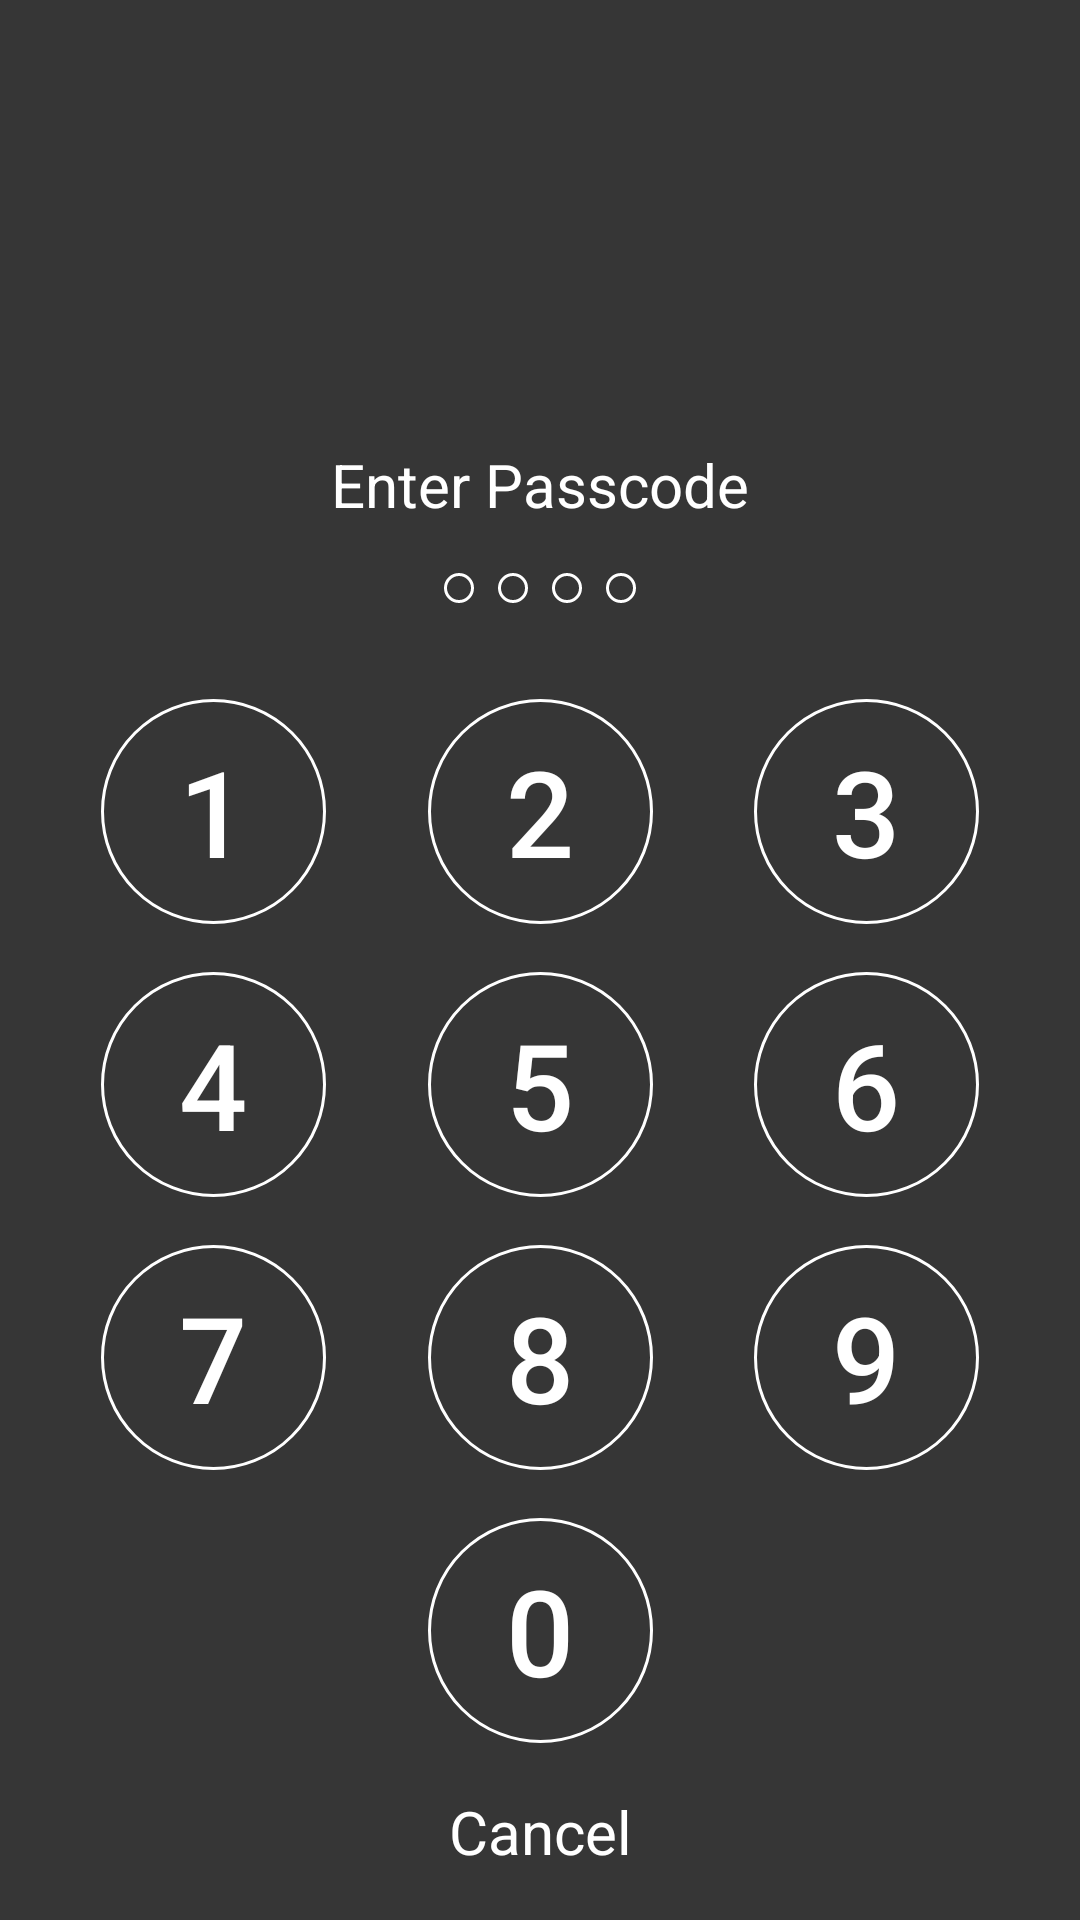

Layout XML and referenced resources for this Android screen:
<!-- AndroidManifest.xml: application theme AppTheme -->
<!-- res/layout/activity_pin_code.xml -->
<?xml version="1.0" encoding="utf-8"?>
<android.support.constraint.ConstraintLayout xmlns:android="http://schemas.android.com/apk/res/android"
    xmlns:app="http://schemas.android.com/apk/res-auto"
    xmlns:tools="http://schemas.android.com/tools"
    android:layout_width="match_parent"
    android:layout_height="match_parent"
    android:background="@color/black_transparent"
    tools:context="co.vybo.visionboard.pincode.PinCodeActivity"
    tools:layout_editor_absoluteY="25dp">

    <View
        android:id="@+id/dot1"
        style="@style/PinCodeDot"
        android:layout_width="10dp"
        android:layout_height="10dp"
        android:layout_marginEnd="8dp"
        app:layout_constraintBottom_toBottomOf="@+id/dot4"
        app:layout_constraintEnd_toStartOf="@+id/dot2"
        app:layout_constraintHorizontal_bias="0.5"
        app:layout_constraintHorizontal_chainStyle="packed"
        app:layout_constraintStart_toStartOf="parent" />

    <View
        android:id="@+id/dot2"
        style="@style/PinCodeDot"
        android:layout_width="10dp"
        android:layout_height="10dp"
        android:layout_marginEnd="8dp"
        app:layout_constraintBottom_toBottomOf="@+id/dot4"
        app:layout_constraintEnd_toStartOf="@+id/dot3"
        app:layout_constraintHorizontal_bias="0.5"
        app:layout_constraintStart_toEndOf="@+id/dot1" />

    <View
        android:id="@+id/dot3"
        style="@style/PinCodeDot"
        android:layout_width="10dp"
        android:layout_height="10dp"
        android:layout_marginEnd="8dp"
        app:layout_constraintBottom_toBottomOf="@+id/dot4"
        app:layout_constraintEnd_toStartOf="@+id/dot4"
        app:layout_constraintHorizontal_bias="0.5"
        app:layout_constraintStart_toEndOf="@+id/dot2" />

    <View
        android:id="@+id/dot4"
        style="@style/PinCodeDot"
        android:layout_width="10dp"
        android:layout_height="10dp"
        android:layout_marginBottom="32dp"
        app:layout_constraintBottom_toTopOf="@+id/tv1"
        app:layout_constraintEnd_toEndOf="parent"
        app:layout_constraintStart_toEndOf="@+id/dot3" />

    <Button
        android:id="@+id/tv1"
        style="@style/Button.PinCodeNumber"
        android:layout_width="@dimen/pin_code_button_width"
        android:layout_height="@dimen/pin_code_button_width"
        android:layout_marginBottom="16dp"
        android:gravity="center"
        android:text="1"
        app:layout_constraintBottom_toTopOf="@+id/tv4"
        app:layout_constraintEnd_toStartOf="@+id/tv2"
        app:layout_constraintHorizontal_bias="0.5"
        app:layout_constraintStart_toStartOf="parent" />

    <Button
        android:id="@+id/tv2"
        style="@style/Button.PinCodeNumber"
        android:layout_width="@dimen/pin_code_button_width"
        android:layout_height="@dimen/pin_code_button_width"
        android:gravity="center"
        android:text="2"
        app:layout_constraintBottom_toBottomOf="@+id/tv1"
        app:layout_constraintEnd_toStartOf="@+id/tv3"
        app:layout_constraintHorizontal_bias="0.5"
        app:layout_constraintStart_toEndOf="@+id/tv1" />

    <Button
        android:id="@+id/tv6"
        style="@style/Button.PinCodeNumber"
        android:layout_width="@dimen/pin_code_button_width"
        android:layout_height="@dimen/pin_code_button_width"
        android:gravity="center"
        android:text="6"
        app:layout_constraintBottom_toBottomOf="@+id/tv4"
        app:layout_constraintEnd_toEndOf="parent"
        app:layout_constraintHorizontal_bias="0.5"
        app:layout_constraintStart_toEndOf="@+id/tv5" />

    <Button
        android:id="@+id/tv9"
        style="@style/Button.PinCodeNumber"
        android:layout_width="@dimen/pin_code_button_width"
        android:layout_height="@dimen/pin_code_button_width"
        android:gravity="center"
        android:text="9"
        app:layout_constraintBottom_toBottomOf="@+id/tv7"
        app:layout_constraintEnd_toEndOf="parent"
        app:layout_constraintHorizontal_bias="0.5"
        app:layout_constraintStart_toEndOf="@+id/tv8" />

    <Button
        android:id="@+id/tv7"
        style="@style/Button.PinCodeNumber"
        android:layout_width="@dimen/pin_code_button_width"
        android:layout_height="@dimen/pin_code_button_width"
        android:layout_marginBottom="16dp"
        android:gravity="center"
        android:text="7"
        app:layout_constraintBottom_toTopOf="@+id/tv0"
        app:layout_constraintEnd_toStartOf="@+id/tv8"
        app:layout_constraintHorizontal_bias="0.5"
        app:layout_constraintStart_toStartOf="parent" />

    <Button
        android:id="@+id/tv0"
        style="@style/Button.PinCodeNumber"
        android:layout_width="@dimen/pin_code_button_width"
        android:layout_height="@dimen/pin_code_button_width"
        android:layout_marginBottom="16dp"
        android:gravity="center"
        android:text="0"
        app:layout_constraintBottom_toTopOf="@+id/cancel"
        app:layout_constraintEnd_toEndOf="parent"
        app:layout_constraintStart_toStartOf="parent" />

    <Button
        android:id="@+id/tv8"
        style="@style/Button.PinCodeNumber"
        android:layout_width="@dimen/pin_code_button_width"
        android:layout_height="@dimen/pin_code_button_width"
        android:gravity="center"
        android:text="8"
        app:layout_constraintBottom_toBottomOf="@+id/tv7"
        app:layout_constraintEnd_toStartOf="@+id/tv9"
        app:layout_constraintHorizontal_bias="0.5"
        app:layout_constraintStart_toEndOf="@+id/tv7" />

    <Button
        android:id="@+id/tv5"
        style="@style/Button.PinCodeNumber"
        android:layout_width="@dimen/pin_code_button_width"
        android:layout_height="@dimen/pin_code_button_width"
        android:gravity="center"
        android:text="5"
        app:layout_constraintBottom_toBottomOf="@+id/tv4"
        app:layout_constraintEnd_toStartOf="@+id/tv6"
        app:layout_constraintHorizontal_bias="0.5"
        app:layout_constraintStart_toEndOf="@+id/tv4" />

    <Button
        android:id="@+id/tv3"
        style="@style/Button.PinCodeNumber"
        android:layout_width="@dimen/pin_code_button_width"
        android:layout_height="@dimen/pin_code_button_width"
        android:gravity="center"
        android:text="3"
        app:layout_constraintBottom_toBottomOf="@+id/tv1"
        app:layout_constraintEnd_toEndOf="parent"
        app:layout_constraintHorizontal_bias="0.5"
        app:layout_constraintStart_toEndOf="@+id/tv2" />

    <Button
        android:id="@+id/tv4"
        style="@style/Button.PinCodeNumber"
        android:layout_width="@dimen/pin_code_button_width"
        android:layout_height="@dimen/pin_code_button_width"
        android:layout_marginBottom="16dp"
        android:gravity="center"
        android:text="4"
        app:layout_constraintBottom_toTopOf="@+id/tv7"
        app:layout_constraintEnd_toStartOf="@+id/tv5"
        app:layout_constraintHorizontal_bias="0.5"
        app:layout_constraintStart_toStartOf="parent" />

    <TextView
        android:id="@+id/cancel"
        style="@style/TextView.PinCodeText"
        android:layout_width="wrap_content"
        android:layout_height="wrap_content"
        android:layout_marginBottom="16dp"
        android:text="@string/cancel"
        app:layout_constraintBottom_toBottomOf="parent"
        app:layout_constraintEnd_toEndOf="parent"
        app:layout_constraintStart_toStartOf="parent" />

    <TextView
        android:id="@+id/infoTextView"
        style="@style/TextView.PinCodeText"
        android:layout_width="wrap_content"
        android:layout_height="wrap_content"
        android:layout_marginBottom="16dp"
        android:layout_marginEnd="8dp"
        android:layout_marginStart="8dp"
        android:text="@string/enter_passcode"
        app:layout_constraintBottom_toTopOf="@+id/dot4"
        app:layout_constraintEnd_toEndOf="parent"
        app:layout_constraintStart_toStartOf="parent" />

</android.support.constraint.ConstraintLayout>
<!-- resources referenced by this layout -->
<resources>
  <color name="black_transparent">#c8000000</color>
  <dimen name="pin_code_button_width">75dp</dimen>
  <string name="cancel">Cancel</string>
  <string name="enter_passcode">Enter Passcode</string>
  <style name="Button.PinCodeNumber">
          <item name="android:textColor">@color/white</item>
          <item name="android:background">@drawable/pin_code_button_selector</item>
          <item name="android:textSize">40sp</item>
      </style>
  <style name="PinCodeDot">
          <item name="android:background">@drawable/pin_code_dot_selector</item>
      </style>
  <style name="TextView.PinCodeText">
          <item name="android:textColor">@color/white</item>
          <item name="android:textSize">@dimen/pin_code_text_size</item>
      </style>
  <style name="AppTheme" parent="Theme.AppCompat.Light.NoActionBar">
          
          <item name="colorPrimary">@color/colorPrimary</item>
          <item name="colorPrimaryDark">@color/colorPrimaryDark</item>
          <item name="colorAccent">@color/colorAccent</item>
      </style>
  <color name="white">#ffffff</color>
  <!-- drawable pin_code_button_selector (drawable) -->
  <?xml version="1.0" encoding="utf-8"?>
  <selector xmlns:android="http://schemas.android.com/apk/res/android">
      <item android:state_pressed="true">
          <shape android:shape="oval">
              <solid android:color="#8b8b8b" />
          </shape>
      </item>
      <item>
          <shape android:shape="oval">
              <stroke android:width="1dp" android:color="@color/white" />
          </shape>
      </item>
  </selector>
  <!-- drawable pin_code_dot_selector (drawable) -->
  <?xml version="1.0" encoding="utf-8"?>
  <selector xmlns:android="http://schemas.android.com/apk/res/android">
      <item android:state_selected="true">
          <shape android:shape="oval">
              <solid android:color="@color/white" />
          </shape>
      </item>
      <item>
          <shape android:shape="oval">
              <stroke android:width="1dp" android:color="@color/white" />
          </shape>
      </item>
  </selector>
  <dimen name="pin_code_text_size">20sp</dimen>
  <color name="colorPrimary">#3F51B5</color>
  <color name="colorPrimaryDark">#303F9F</color>
  <color name="colorAccent">#FF4081</color>
</resources>
